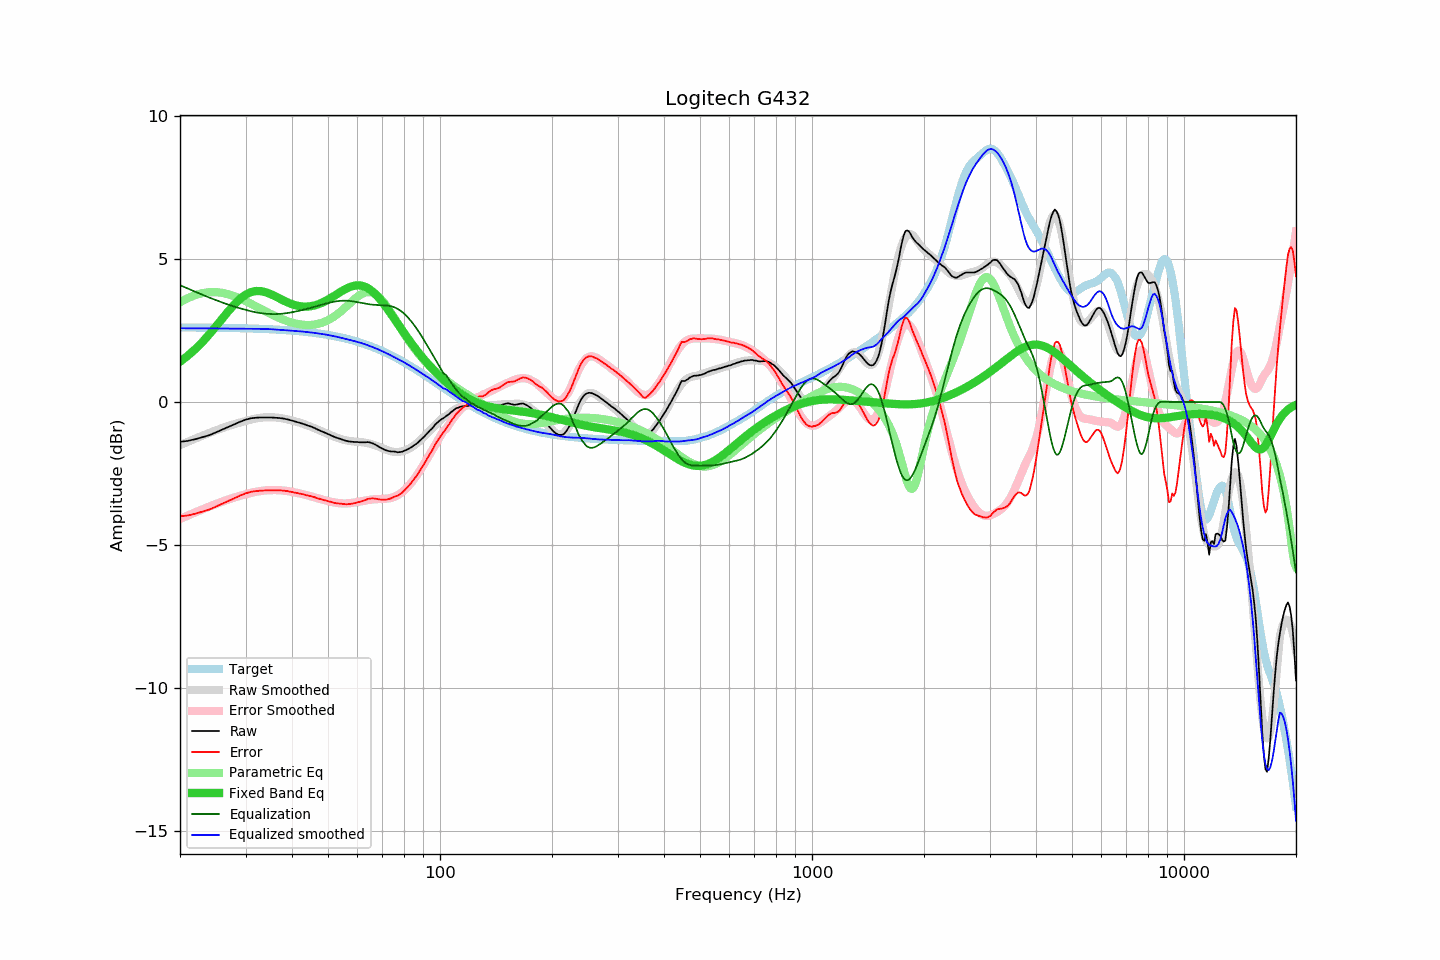

Source data for this figure (header and first rows):
frequency, raw, error, smoothed, error_smoothed, equalization, parametric_eq, equalized_raw, equalized_smoothed, target
20, -1.39, -4.00, -1.51, -4.09, 4.09, 1.41, 2.70, 2.58, 2.61
21, -1.36, -3.96, -1.39, -3.97, 3.97, 1.62, 2.61, 2.58, 2.61
22, -1.30, -3.90, -1.28, -3.85, 3.85, 1.86, 2.56, 2.58, 2.60
23, -1.23, -3.83, -1.17, -3.75, 3.75, 2.11, 2.52, 2.58, 2.60
24, -1.16, -3.76, -1.08, -3.65, 3.65, 2.37, 2.49, 2.58, 2.60
25, -1.06, -3.66, -0.99, -3.56, 3.56, 2.65, 2.50, 2.57, 2.60
26, -0.96, -3.55, -0.91, -3.48, 3.48, 2.92, 2.52, 2.57, 2.59
27, -0.87, -3.46, -0.84, -3.40, 3.40, 3.18, 2.54, 2.57, 2.59
28, -0.78, -3.36, -0.77, -3.34, 3.34, 3.41, 2.56, 2.57, 2.59
29, -0.69, -3.27, -0.72, -3.28, 3.28, 3.61, 2.59, 2.56, 2.58
30, -0.62, -3.20, -0.67, -3.23, 3.23, 3.75, 2.61, 2.56, 2.58
31, -0.57, -3.14, -0.61, -3.18, 3.18, 3.84, 2.61, 2.56, 2.57
32, -0.55, -3.11, -0.57, -3.14, 3.14, 3.88, 2.59, 2.56, 2.57
33, -0.54, -3.10, -0.55, -3.11, 3.11, 3.88, 2.57, 2.56, 2.56
34, -0.54, -3.09, -0.53, -3.09, 3.09, 3.84, 2.55, 2.56, 2.55
35, -0.54, -3.08, -0.53, -3.08, 3.08, 3.78, 2.54, 2.55, 2.55
36, -0.55, -3.09, -0.54, -3.08, 3.08, 3.70, 2.53, 2.54, 2.54
37, -0.56, -3.09, -0.55, -3.08, 3.08, 3.62, 2.52, 2.53, 2.53
38, -0.58, -3.10, -0.58, -3.10, 3.10, 3.55, 2.52, 2.52, 2.52
39, -0.61, -3.12, -0.61, -3.12, 3.12, 3.48, 2.51, 2.51, 2.51
40, -0.65, -3.15, -0.64, -3.14, 3.14, 3.42, 2.49, 2.49, 2.50
41, -0.69, -3.17, -0.68, -3.17, 3.17, 3.38, 2.48, 2.48, 2.49
42, -0.73, -3.20, -0.72, -3.20, 3.20, 3.35, 2.47, 2.47, 2.47
43, -0.77, -3.23, -0.77, -3.23, 3.23, 3.34, 2.46, 2.46, 2.46
44, -0.82, -3.27, -0.82, -3.26, 3.26, 3.34, 2.44, 2.45, 2.45
45, -0.86, -3.29, -0.86, -3.30, 3.30, 3.35, 2.44, 2.43, 2.43
46, -0.91, -3.33, -0.92, -3.33, 3.33, 3.38, 2.43, 2.42, 2.42
47, -0.97, -3.37, -0.97, -3.37, 3.37, 3.42, 2.40, 2.40, 2.40
48, -1.02, -3.40, -1.02, -3.40, 3.40, 3.46, 2.38, 2.38, 2.38
49, -1.07, -3.43, -1.07, -3.43, 3.43, 3.52, 2.37, 2.37, 2.37
50, -1.12, -3.47, -1.12, -3.46, 3.46, 3.58, 2.35, 2.34, 2.35
51, -1.17, -3.50, -1.17, -3.49, 3.49, 3.65, 2.32, 2.32, 2.33
52, -1.22, -3.53, -1.21, -3.51, 3.51, 3.72, 2.29, 2.30, 2.31
53, -1.26, -3.54, -1.25, -3.53, 3.53, 3.78, 2.27, 2.28, 2.29
54, -1.29, -3.55, -1.29, -3.54, 3.54, 3.85, 2.25, 2.25, 2.26
55, -1.33, -3.57, -1.32, -3.55, 3.55, 3.91, 2.22, 2.23, 2.24
56, -1.36, -3.57, -1.34, -3.54, 3.54, 3.97, 2.19, 2.20, 2.22
57, -1.38, -3.57, -1.36, -3.54, 3.54, 4.01, 2.16, 2.18, 2.19
58, -1.39, -3.55, -1.37, -3.53, 3.53, 4.05, 2.14, 2.15, 2.16
59, -1.40, -3.53, -1.38, -3.51, 3.51, 4.07, 2.11, 2.13, 2.14
60, -1.40, -3.51, -1.39, -3.49, 3.49, 4.08, 2.09, 2.10, 2.11
61, -1.41, -3.49, -1.40, -3.47, 3.47, 4.08, 2.07, 2.08, 2.08
62, -1.41, -3.46, -1.41, -3.46, 3.46, 4.06, 2.05, 2.05, 2.05
63, -1.41, -3.43, -1.42, -3.44, 3.44, 4.03, 2.03, 2.02, 2.02
64, -1.40, -3.39, -1.44, -3.42, 3.42, 3.98, 2.03, 1.98, 1.99
65, -1.42, -3.37, -1.46, -3.41, 3.41, 3.92, 1.99, 1.95, 1.96
66, -1.45, -3.37, -1.49, -3.40, 3.40, 3.85, 1.96, 1.92, 1.92
67, -1.49, -3.38, -1.51, -3.40, 3.40, 3.78, 1.91, 1.88, 1.89
68, -1.54, -3.39, -1.54, -3.39, 3.39, 3.69, 1.86, 1.85, 1.85
69, -1.59, -3.41, -1.58, -3.39, 3.39, 3.59, 1.80, 1.81, 1.82
70, -1.63, -3.41, -1.61, -3.39, 3.39, 3.49, 1.76, 1.78, 1.78
71, -1.67, -3.41, -1.64, -3.38, 3.38, 3.39, 1.71, 1.74, 1.75
72, -1.70, -3.41, -1.68, -3.38, 3.38, 3.28, 1.68, 1.70, 1.71
73, -1.72, -3.39, -1.70, -3.36, 3.36, 3.17, 1.65, 1.66, 1.67
74, -1.73, -3.36, -1.73, -3.35, 3.35, 3.06, 1.62, 1.62, 1.63
75, -1.73, -3.32, -1.74, -3.32, 3.32, 2.95, 1.60, 1.58, 1.59
76, -1.74, -3.29, -1.75, -3.29, 3.29, 2.84, 1.55, 1.55, 1.55
77, -1.76, -3.27, -1.75, -3.25, 3.25, 2.73, 1.50, 1.51, 1.51
78, -1.75, -3.22, -1.74, -3.21, 3.21, 2.63, 1.46, 1.47, 1.47
79, -1.74, -3.17, -1.72, -3.15, 3.15, 2.52, 1.42, 1.43, 1.43
... 553 more rows
